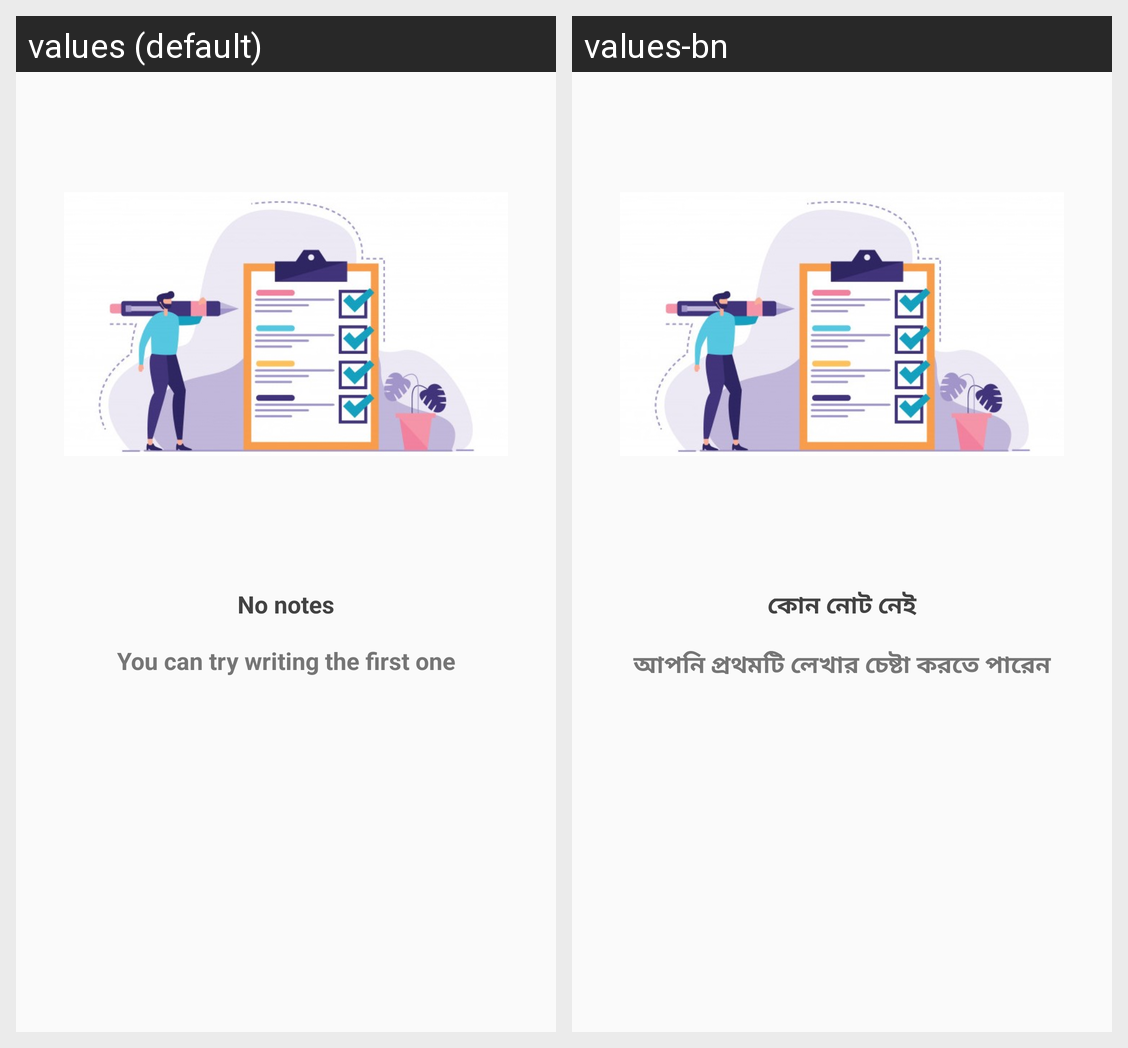

For this localized Android screen grid, give each drawn string resource with its value in every locale shown.
Android screen res/layout/no_notes_layout.xml rendered under 2 locales, left to right: values (default), values-bn. Device: Nexus 5 (rendered at 1080×1920; each locale shown at half size, 540×960, under a caption strip naming it); theme AppThemeNoActionBar.
Strings drawn on this screen, with the default value and each locale's value (text and hints the layout hard-codes, and strings that could not be matched under every locale, appear in the picture but are not listed):

no_notes
  values: No notes
  values-bn: কোন নোট নেই

add_new_notes_hint
  values: You can try writing the first one
  values-bn: আপনি প্রথমটি লেখার চেষ্টা করতে পারেন
